Image classification data set "image-classification-computer-vision" (luismiguuel/image-classification-computer-vision on GitHub). Class labels (3): asphalt, belgian blocks, off-road.

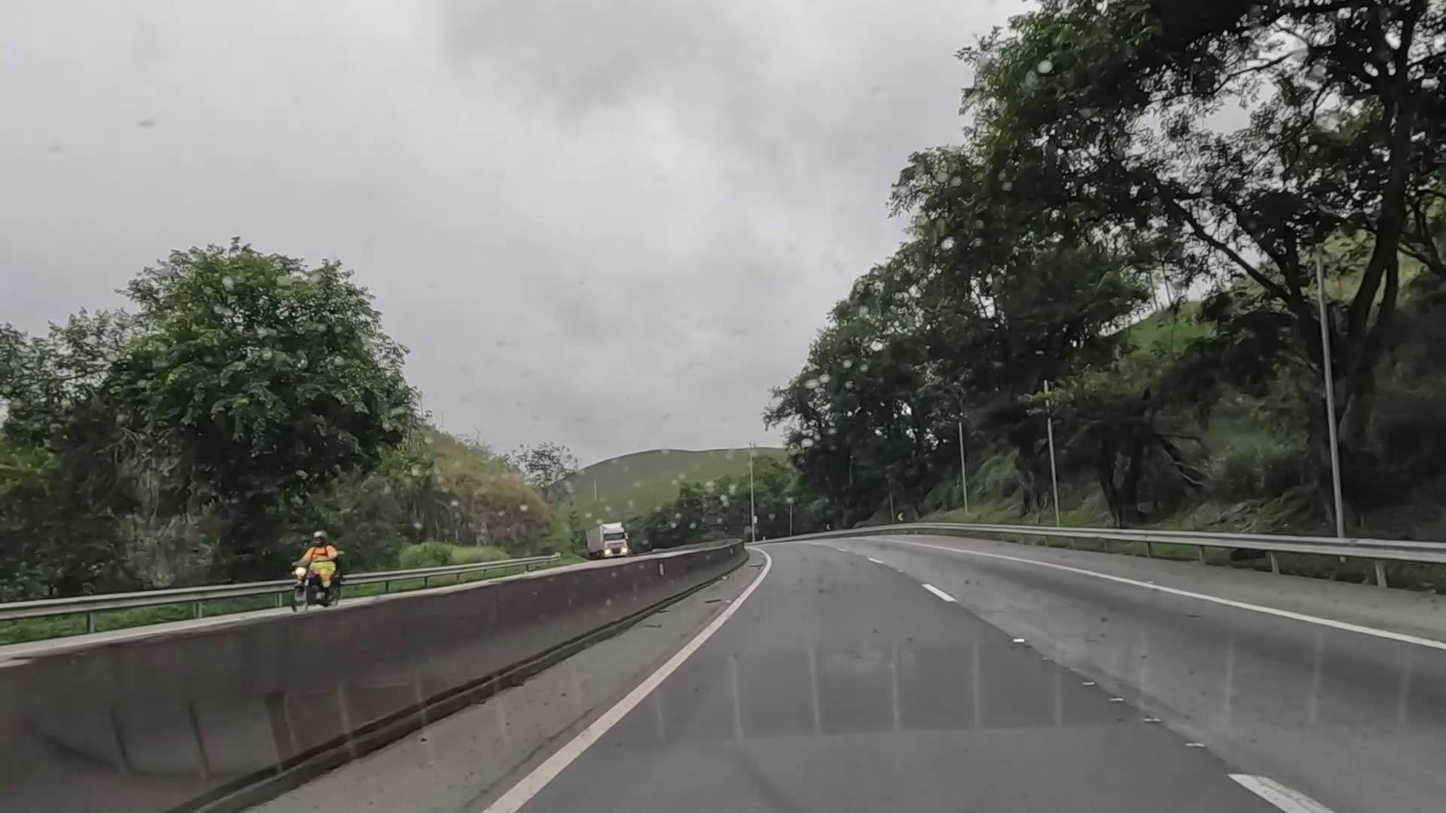
Label: asphalt

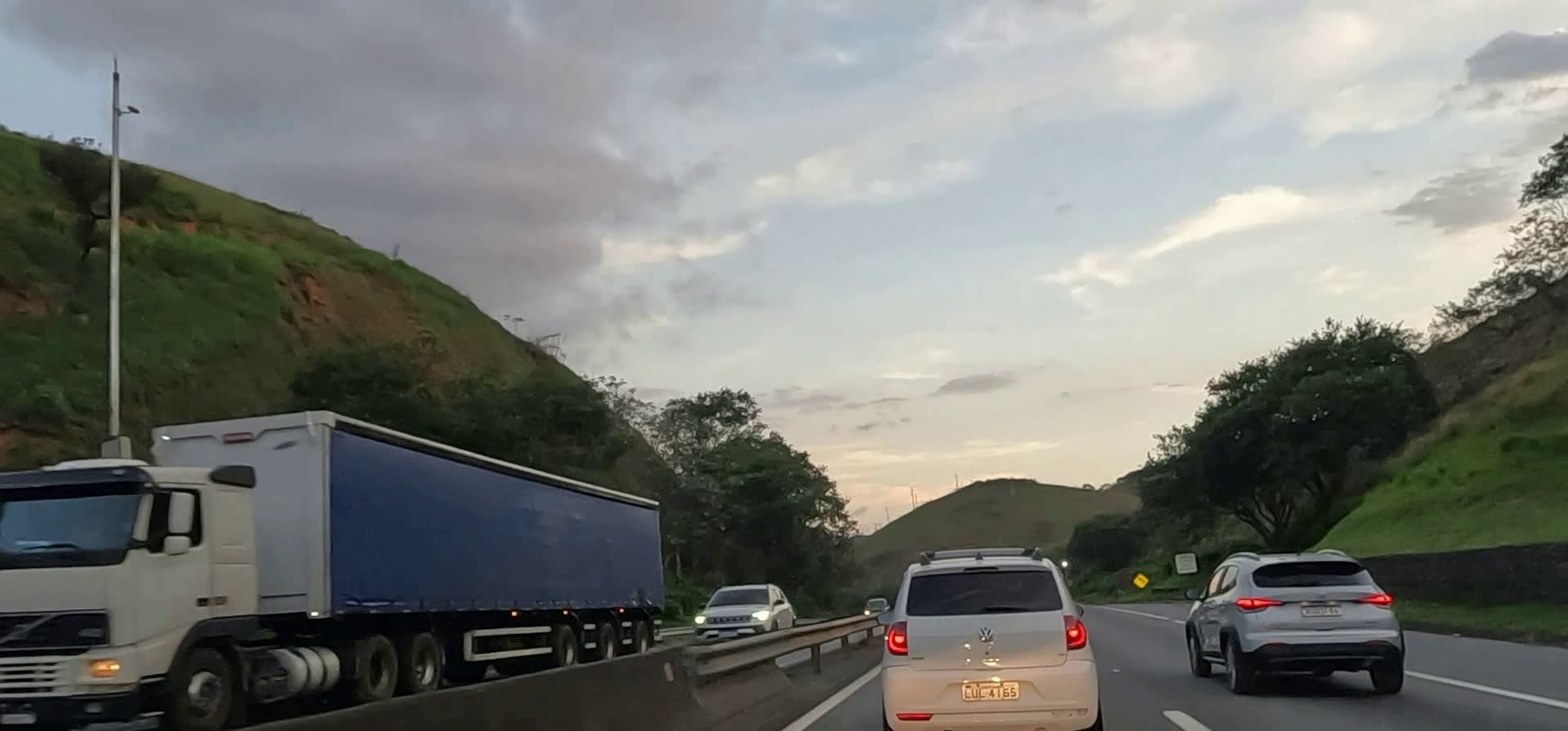
Label: asphalt

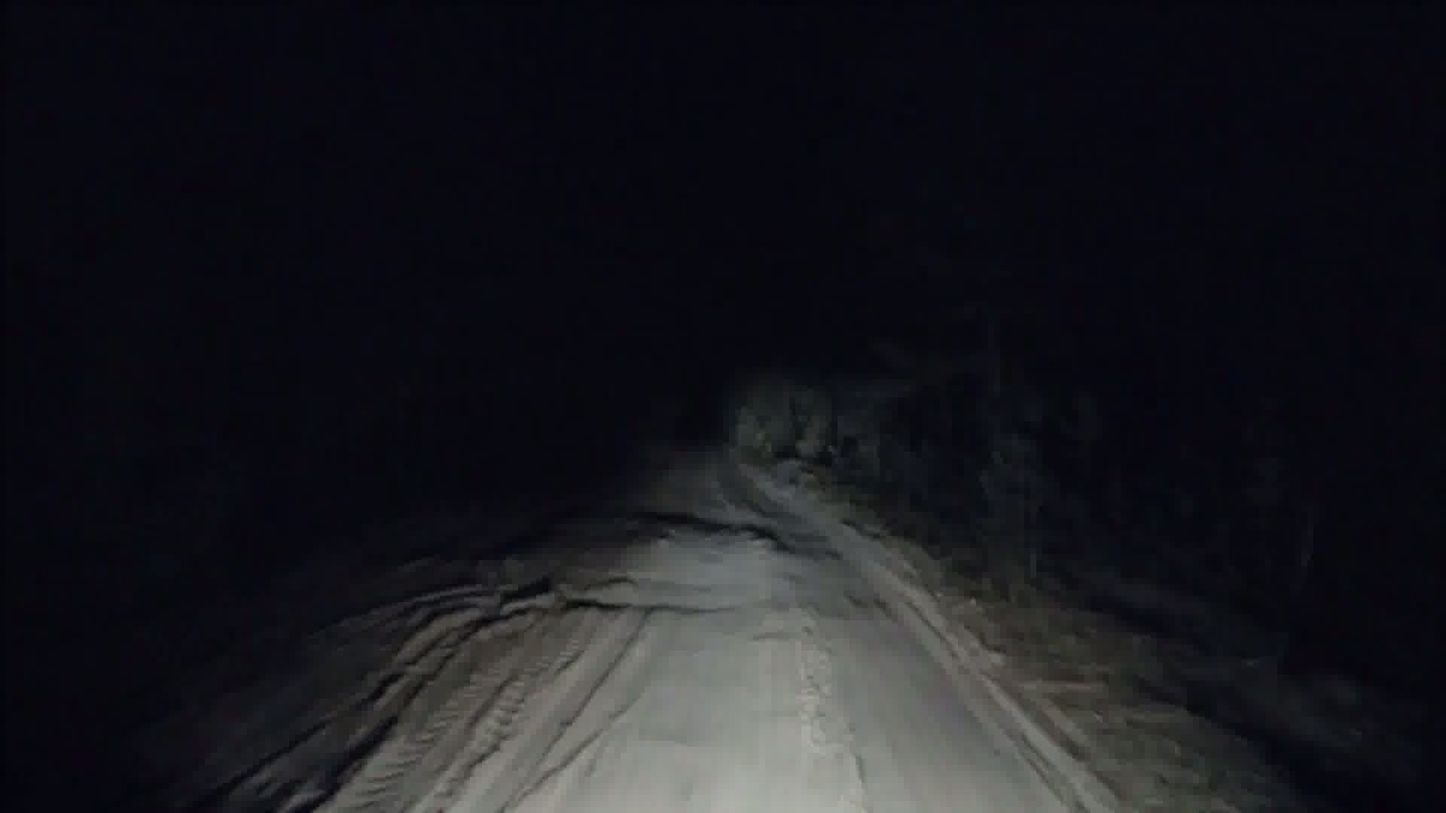
Label: off-road

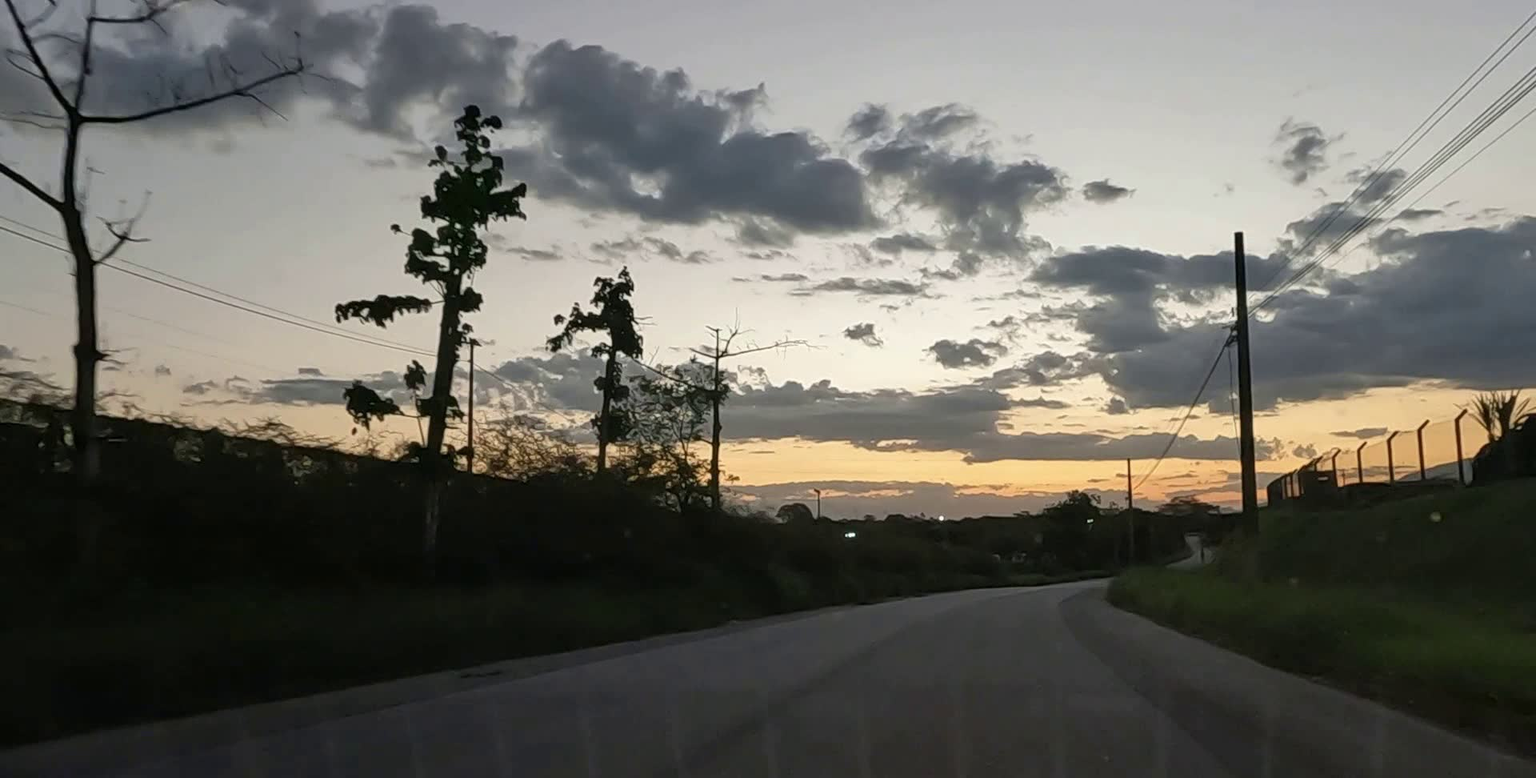
Label: asphalt

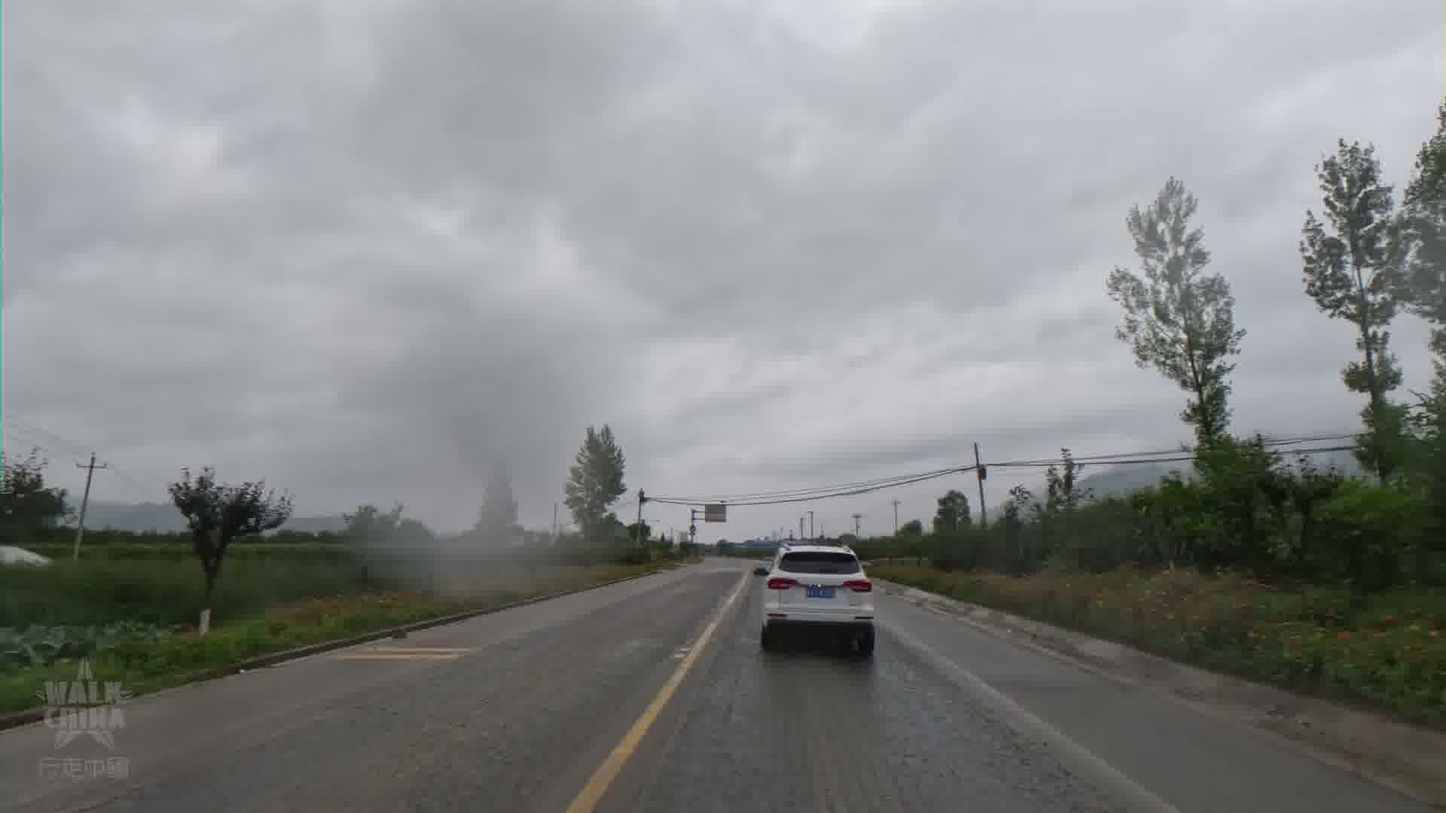
Label: asphalt

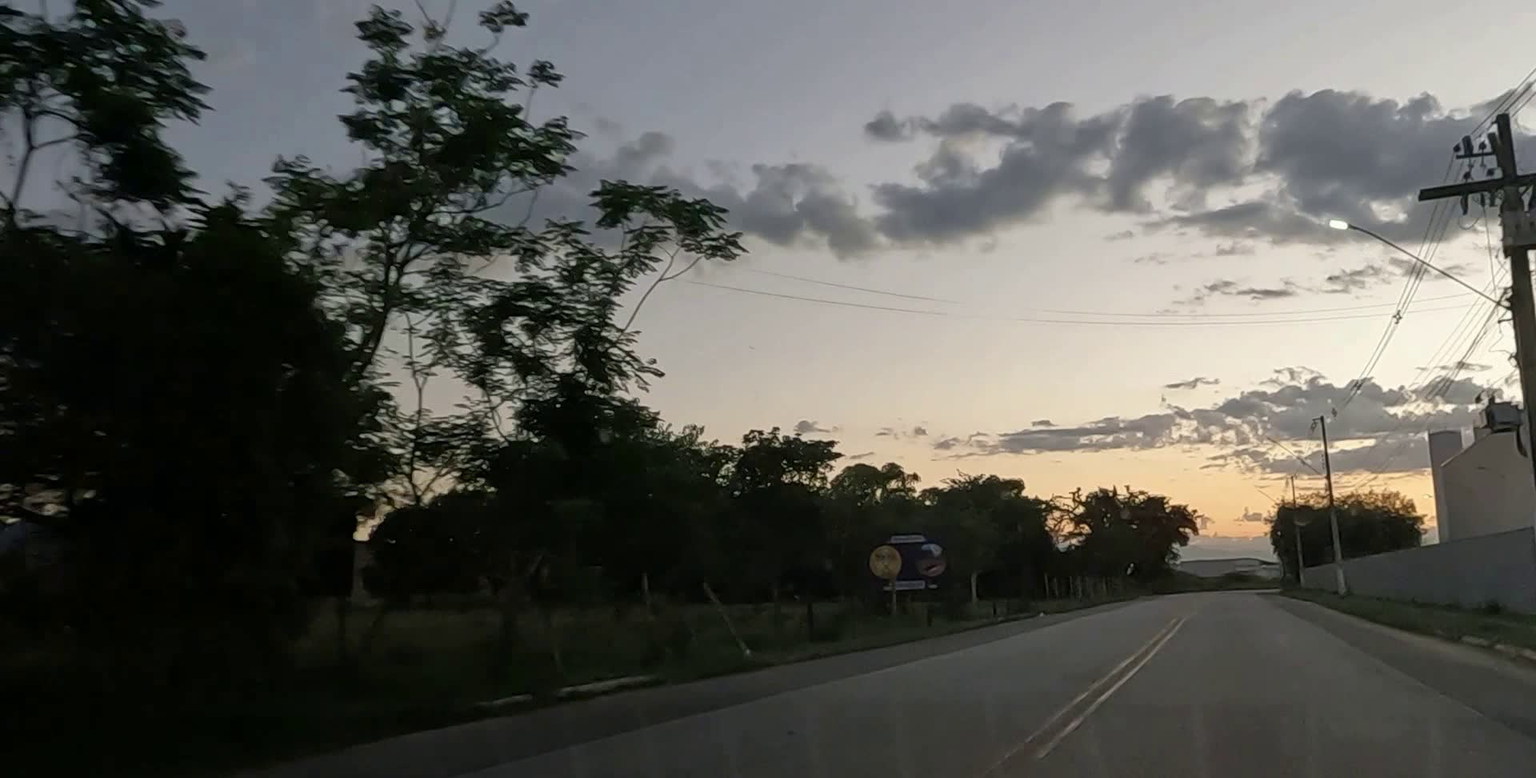
Label: asphalt
